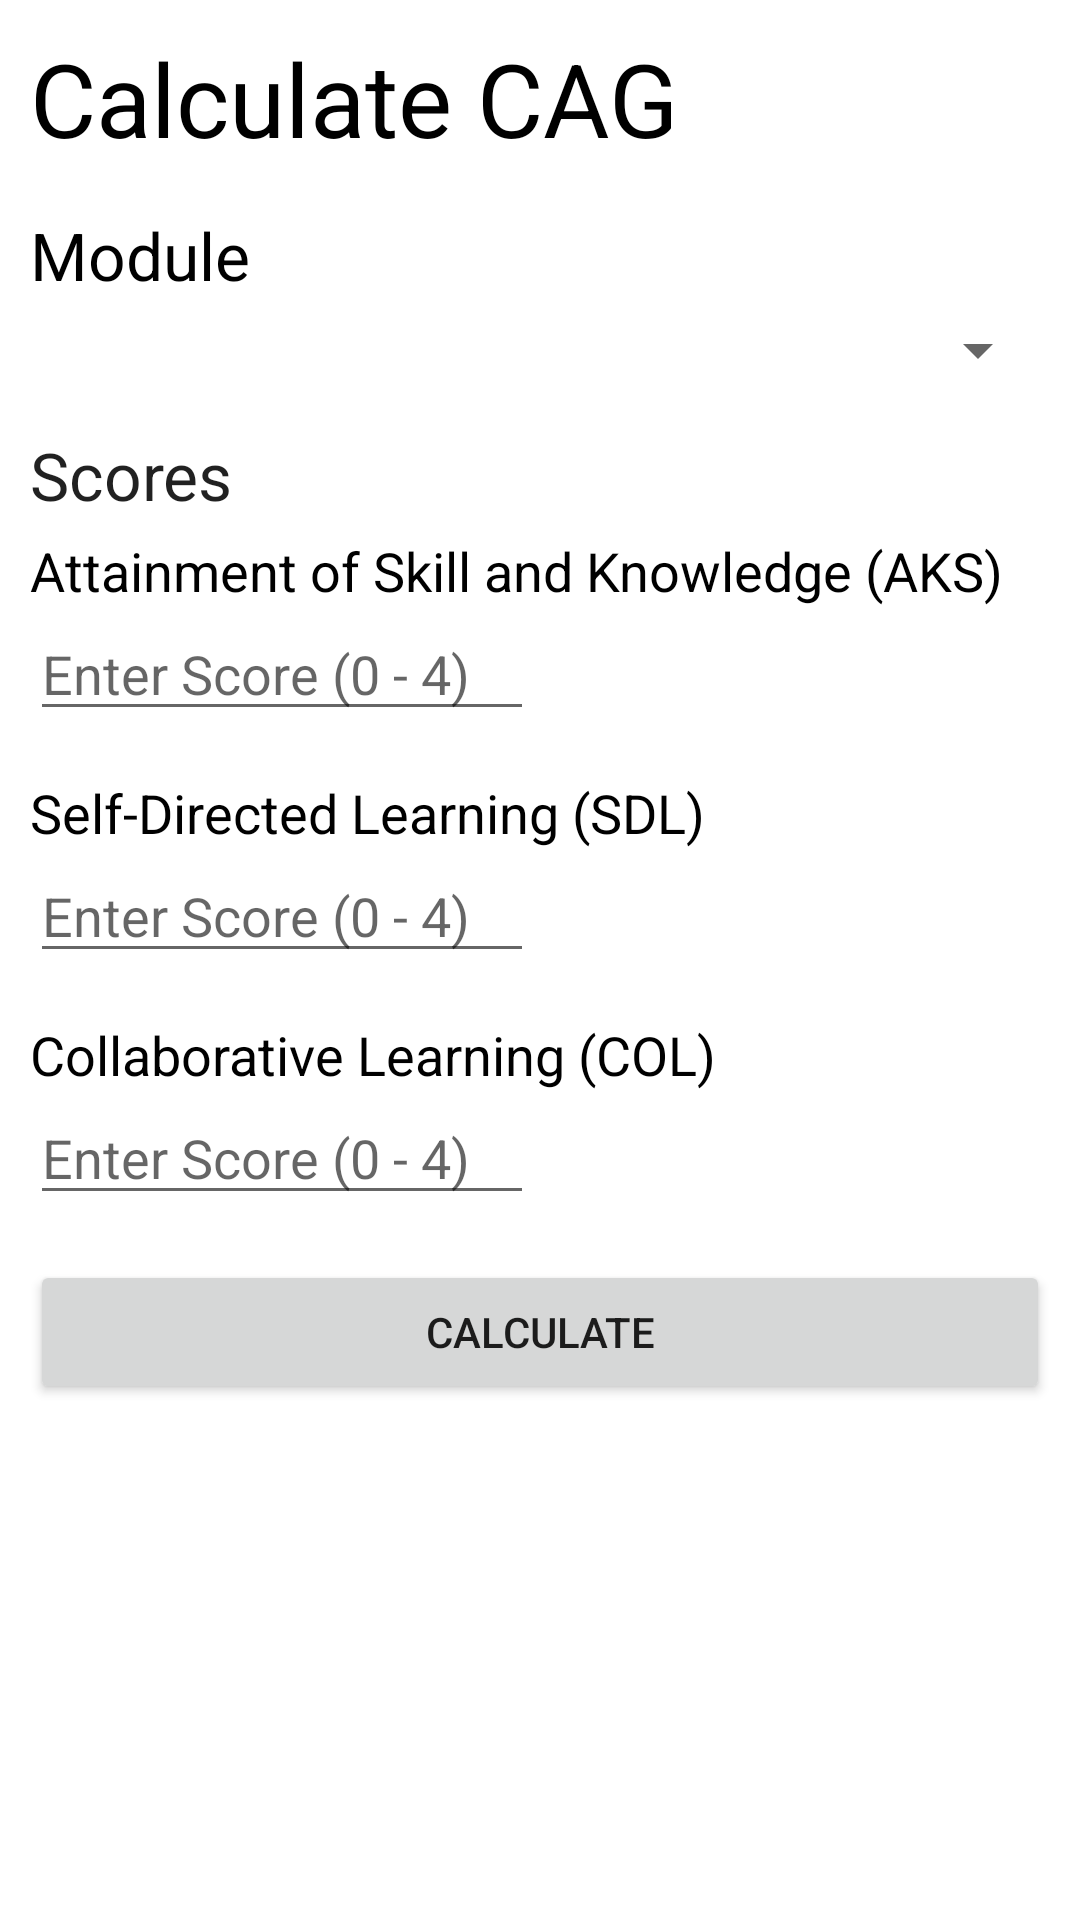

The Android layout XML behind this screen, and the referenced resources:
<!-- AndroidManifest.xml: application theme Theme.ModuleTracker -->
<!-- res/layout/activity_calculate.xml -->
<?xml version="1.0" encoding="utf-8"?>
<LinearLayout xmlns:android="http://schemas.android.com/apk/res/android"
    android:layout_width="match_parent"
    android:layout_height="match_parent"
    android:orientation="vertical"
    android:padding="10dp">


    <TextView
        android:id="@+id/textViewCalcHeader"
        android:layout_width="match_parent"
        android:layout_height="wrap_content"
        android:layout_marginBottom="15dp"
        android:text="@string/calc_header"
        android:textAppearance="@style/TextAppearance.AppCompat.Display1"
        android:textColor="#000000" />

    <LinearLayout
        android:layout_width="match_parent"
        android:layout_height="wrap_content"
        android:layout_marginBottom="15dp"
        android:orientation="vertical">

        <TextView
            android:id="@+id/textViewCalcModule"
            android:layout_width="match_parent"
            android:layout_height="wrap_content"
            android:layout_marginBottom="5dp"
            android:text="@string/calc_module"
            android:textAppearance="@style/TextAppearance.AppCompat.Large"
            android:textColor="#000000" />

        <Spinner
            android:id="@+id/spinnerCalc"
            android:layout_width="match_parent"
            android:layout_height="wrap_content" />
    </LinearLayout>

    <TextView
        android:id="@+id/textViewCalcScores"
        android:layout_width="match_parent"
        android:layout_height="wrap_content"
        android:layout_marginBottom="5dp"
        android:text="@string/calc_score"
        android:textAppearance="@style/TextAppearance.AppCompat.Large" />

    <LinearLayout
        android:layout_width="match_parent"
        android:layout_height="wrap_content"
        android:layout_marginBottom="15dp"
        android:orientation="vertical">

        <TextView
            android:id="@+id/textViewCalcAks"
            android:layout_width="wrap_content"
            android:layout_height="wrap_content"
            android:text="@string/calc_aks"
            android:textAppearance="@style/TextAppearance.AppCompat.Medium"
            android:textColor="#000000" />

        <EditText
            android:id="@+id/editTextCalcAks"
            android:layout_width="wrap_content"
            android:layout_height="wrap_content"
            android:ems="8"
            android:hint="@string/calc_hint"
            android:inputType="textPersonName" />
    </LinearLayout>

    <LinearLayout
        android:layout_width="match_parent"
        android:layout_height="wrap_content"
        android:layout_marginBottom="15dp"
        android:orientation="vertical">

        <TextView
            android:id="@+id/textViewCalcSdl"
            android:layout_width="wrap_content"
            android:layout_height="wrap_content"
            android:text="@string/calc_sdl"
            android:textAppearance="@style/TextAppearance.AppCompat.Medium"
            android:textColor="#000000" />

        <EditText
            android:id="@+id/editTextCalcSdl"
            android:layout_width="wrap_content"
            android:layout_height="wrap_content"
            android:ems="8"
            android:hint="@string/calc_hint"
            android:inputType="textPersonName" />
    </LinearLayout>

    <LinearLayout
        android:layout_width="match_parent"
        android:layout_height="wrap_content"
        android:layout_marginBottom="15dp"
        android:orientation="vertical">

        <TextView
            android:id="@+id/textViewCalcCol"
            android:layout_width="wrap_content"
            android:layout_height="wrap_content"
            android:text="@string/calc_col"
            android:textAppearance="@style/TextAppearance.AppCompat.Medium"
            android:textColor="#000000" />

        <EditText
            android:id="@+id/editTextCalcCol"
            android:layout_width="wrap_content"
            android:layout_height="wrap_content"
            android:ems="8"
            android:hint="@string/calc_hint"
            android:inputType="textPersonName" />
    </LinearLayout>

    <Button
        android:id="@+id/buttonCalculate"
        android:layout_width="match_parent"
        android:layout_height="wrap_content"
        android:text="@string/button_calc" />
</LinearLayout>
<!-- resources referenced by this layout -->
<resources>
  <string name="button_calc">Calculate</string>
  <string name="calc_aks">Attainment of Skill and Knowledge (AKS)</string>
  <string name="calc_col">Collaborative Learning (COL)</string>
  <string name="calc_header">Calculate CAG</string>
  <string name="calc_hint">Enter Score (0 - 4)</string>
  <string name="calc_module">Module</string>
  <string name="calc_score">Scores</string>
  <string name="calc_sdl">Self-Directed Learning (SDL)</string>
  <style name="Theme.ModuleTracker" parent="Theme.MaterialComponents.DayNight.DarkActionBar">
          
          <item name="colorPrimary">@color/purple_500</item>
          <item name="colorPrimaryVariant">@color/purple_700</item>
          <item name="colorOnPrimary">@color/white</item>
          
          <item name="colorSecondary">@color/teal_200</item>
          <item name="colorSecondaryVariant">@color/teal_700</item>
          <item name="colorOnSecondary">@color/black</item>
          
          <item name="android:statusBarColor" tools:targetApi="l">?attr/colorPrimaryVariant</item>
          
      </style>
  <!-- not gathered from this repository: default colours our renderer supplied (Android Studio template values) -->
  <color name="purple_500">#FF6200EE</color>
  <color name="purple_700">#FF3700B3</color>
  <color name="teal_200">#FF03DAC5</color>
  <color name="teal_700">#FF018786</color>
  <color name="black">#FF000000</color>
  <color name="white">#FFFFFFFF</color>
</resources>
